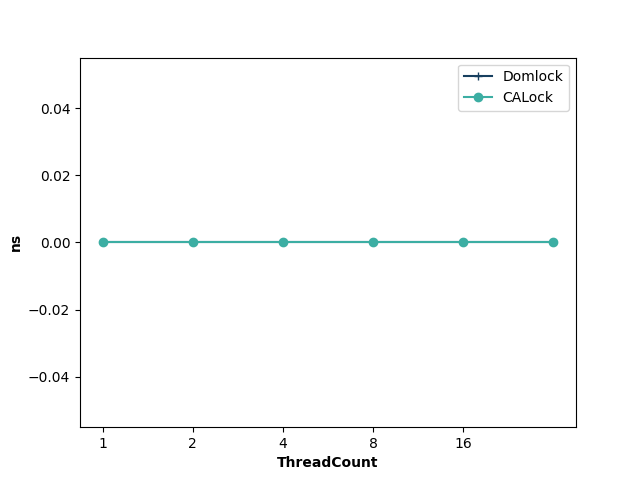

The file beside this chart, header and first rows:
ThreadCount, Domlock, CALock
1, 0, 0
2, 0, 0
4, 0, 0
8, 0, 0
16, 0, 0
32, 0, 0
